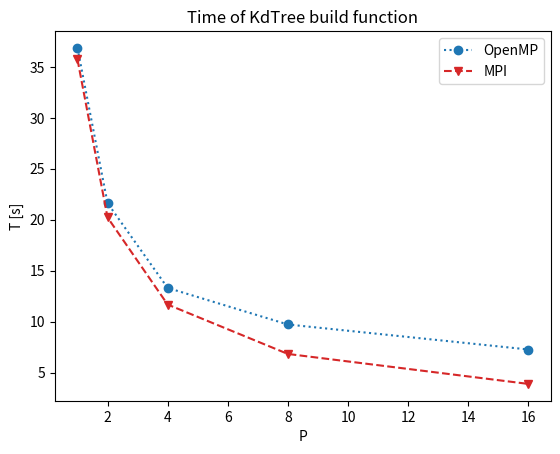
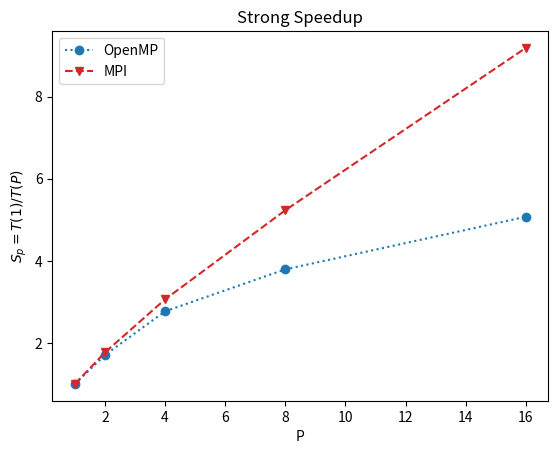
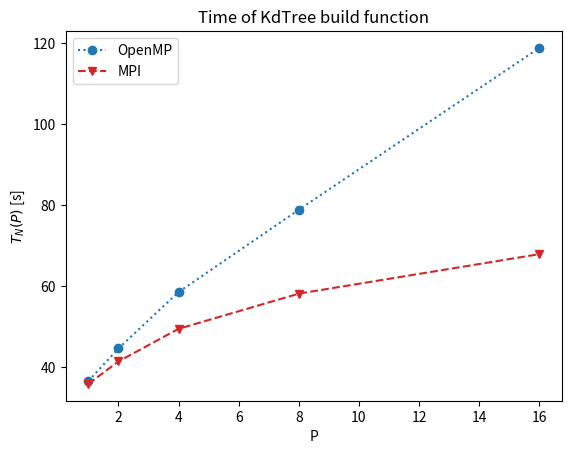
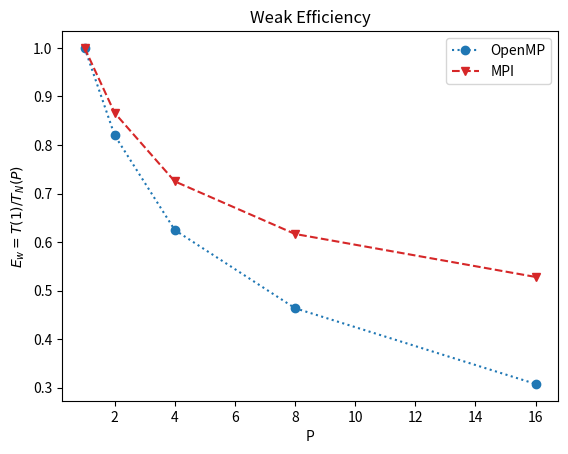

The script that saved these images, in order:
import numpy as np
from matplotlib import pyplot as plt

st1_omp=36.8572
st2_omp=21.6287
st4_omp=13.3102
st8_omp=9.72101
st16_omp=7.26727

st1_mpi=35.735761
st2_mpi=20.225521
st4_mpi=11.679689
st8_mpi=6.830646
st16_mpi=3.889892


data0 = np.array([
 [1.000,  st1_omp],
 [2.000,  st2_omp],
 [4.000,  st4_omp],
 [8.000,  st8_omp],
 [16.000, st16_omp],
])
x0, y0 = data0.T
plt.plot(x0,y0,color='tab:blue',linestyle='dotted',marker='o',label="OpenMP")

data1 = np.array([
[1.000,   st1_mpi],
 [2.000,  st2_mpi],
 [4.000,  st4_mpi],
 [8.000,  st8_mpi],
 [16.000, st16_mpi],
])
x1, y1 = data1.T
plt.plot(x1,y1,color='tab:red',linestyle='dashed', marker='v',label="MPI")

plt.xlabel("P")
plt.ylabel("T [s]")
plt.legend(loc="upper right")
plt.title("Time of KdTree build function")
plt.savefig("Strong_time.png")
plt.clf()

data0 = np.array([
 [1.000,  st1_omp/ st1_omp],
 [2.000,  st1_omp/ st2_omp],
 [4.000,  st1_omp/ st4_omp],
 [8.000,  st1_omp/ st8_omp],
 [16.000, st1_omp/ st16_omp],
])
x0, y0 = data0.T
plt.plot(x0,y0,color='tab:blue',linestyle='dotted',marker='o',label="OpenMP")

data1 = np.array([
[1.000,   st1_mpi/ st1_mpi],
 [2.000,  st1_mpi/ st2_mpi],
 [4.000,  st1_mpi/ st4_mpi],
 [8.000,  st1_mpi/ st8_mpi],
 [16.000, st1_mpi/ st16_mpi],
])
x1, y1 = data1.T
plt.plot(x1,y1,color='tab:red',linestyle='dashed', marker='v',label="MPI")

#plt.xscale("log")
#plt.yscale("log")
plt.xlabel("P")
plt.ylabel(r"$S_p=T(1)/T(P)$")
plt.legend(loc="upper left")
plt.title("Strong Speedup")
plt.savefig("Strong_speedup.png")
plt.clf()



wt1_omp=36.5936
wt2_omp=44.6332
wt4_omp=58.5614
wt8_omp=78.8836
wt16_omp=118.857


wt1_mpi=35.882094
wt2_mpi=41.431630
wt4_mpi=49.488500
wt8_mpi=58.178536
wt16_mpi=67.924564


data0 = np.array([
 [1.000, wt1_omp],
 [2.000, wt2_omp],
 [4.000, wt4_omp],
 [8.000, wt8_omp ],
 [16.000, wt16_omp],
])
x0, y0 = data0.T
plt.plot(x0,y0,color='tab:blue',linestyle='dotted',marker='o',label="OpenMP")

data1 = np.array([
  [1.000, wt1_mpi],
 [2.000, wt2_mpi],
 [4.000, wt4_mpi],
 [8.000, wt8_mpi ],
 [16.000, wt16_mpi],
])
x1, y1 = data1.T
plt.plot(x1,y1,color='tab:red',linestyle='dashed', marker='v',label="MPI")

plt.xlabel("P")
plt.ylabel(r"$T_N(P)$"+" [s]")
plt.legend(loc="upper left")
plt.title("Time of KdTree build function")
plt.legend(loc="upper left")
plt.savefig("Weak_time.png")
plt.clf()


data0 = np.array([
  [1.000, wt1_omp/wt1_omp],
 [2.000, wt1_omp/wt2_omp],
 [4.000, wt1_omp/wt4_omp],
 [8.000, wt1_omp/wt8_omp ],
 [16.000, wt1_omp/wt16_omp],
])
x0, y0 = data0.T
plt.plot(x0,y0,color='tab:blue',linestyle='dotted',marker='o',label="OpenMP")

data1 = np.array([
  [1.000, wt1_mpi/wt1_mpi],
 [2.000, wt1_mpi/wt2_mpi],
 [4.000, wt1_mpi/wt4_mpi],
 [8.000, wt1_mpi/wt8_mpi ],
 [16.000, wt1_mpi/wt16_mpi],
])
x1, y1 = data1.T
plt.plot(x1,y1,color='tab:red',linestyle='dashed', marker='v',label="MPI")
plt.ylabel(r"$E_w=T(1)/T_N(P)$")
plt.xlabel("P")
plt.legend(loc="upper right")
plt.title("Weak Efficiency")
plt.savefig("Weak_speedup.png")
plt.clf()
